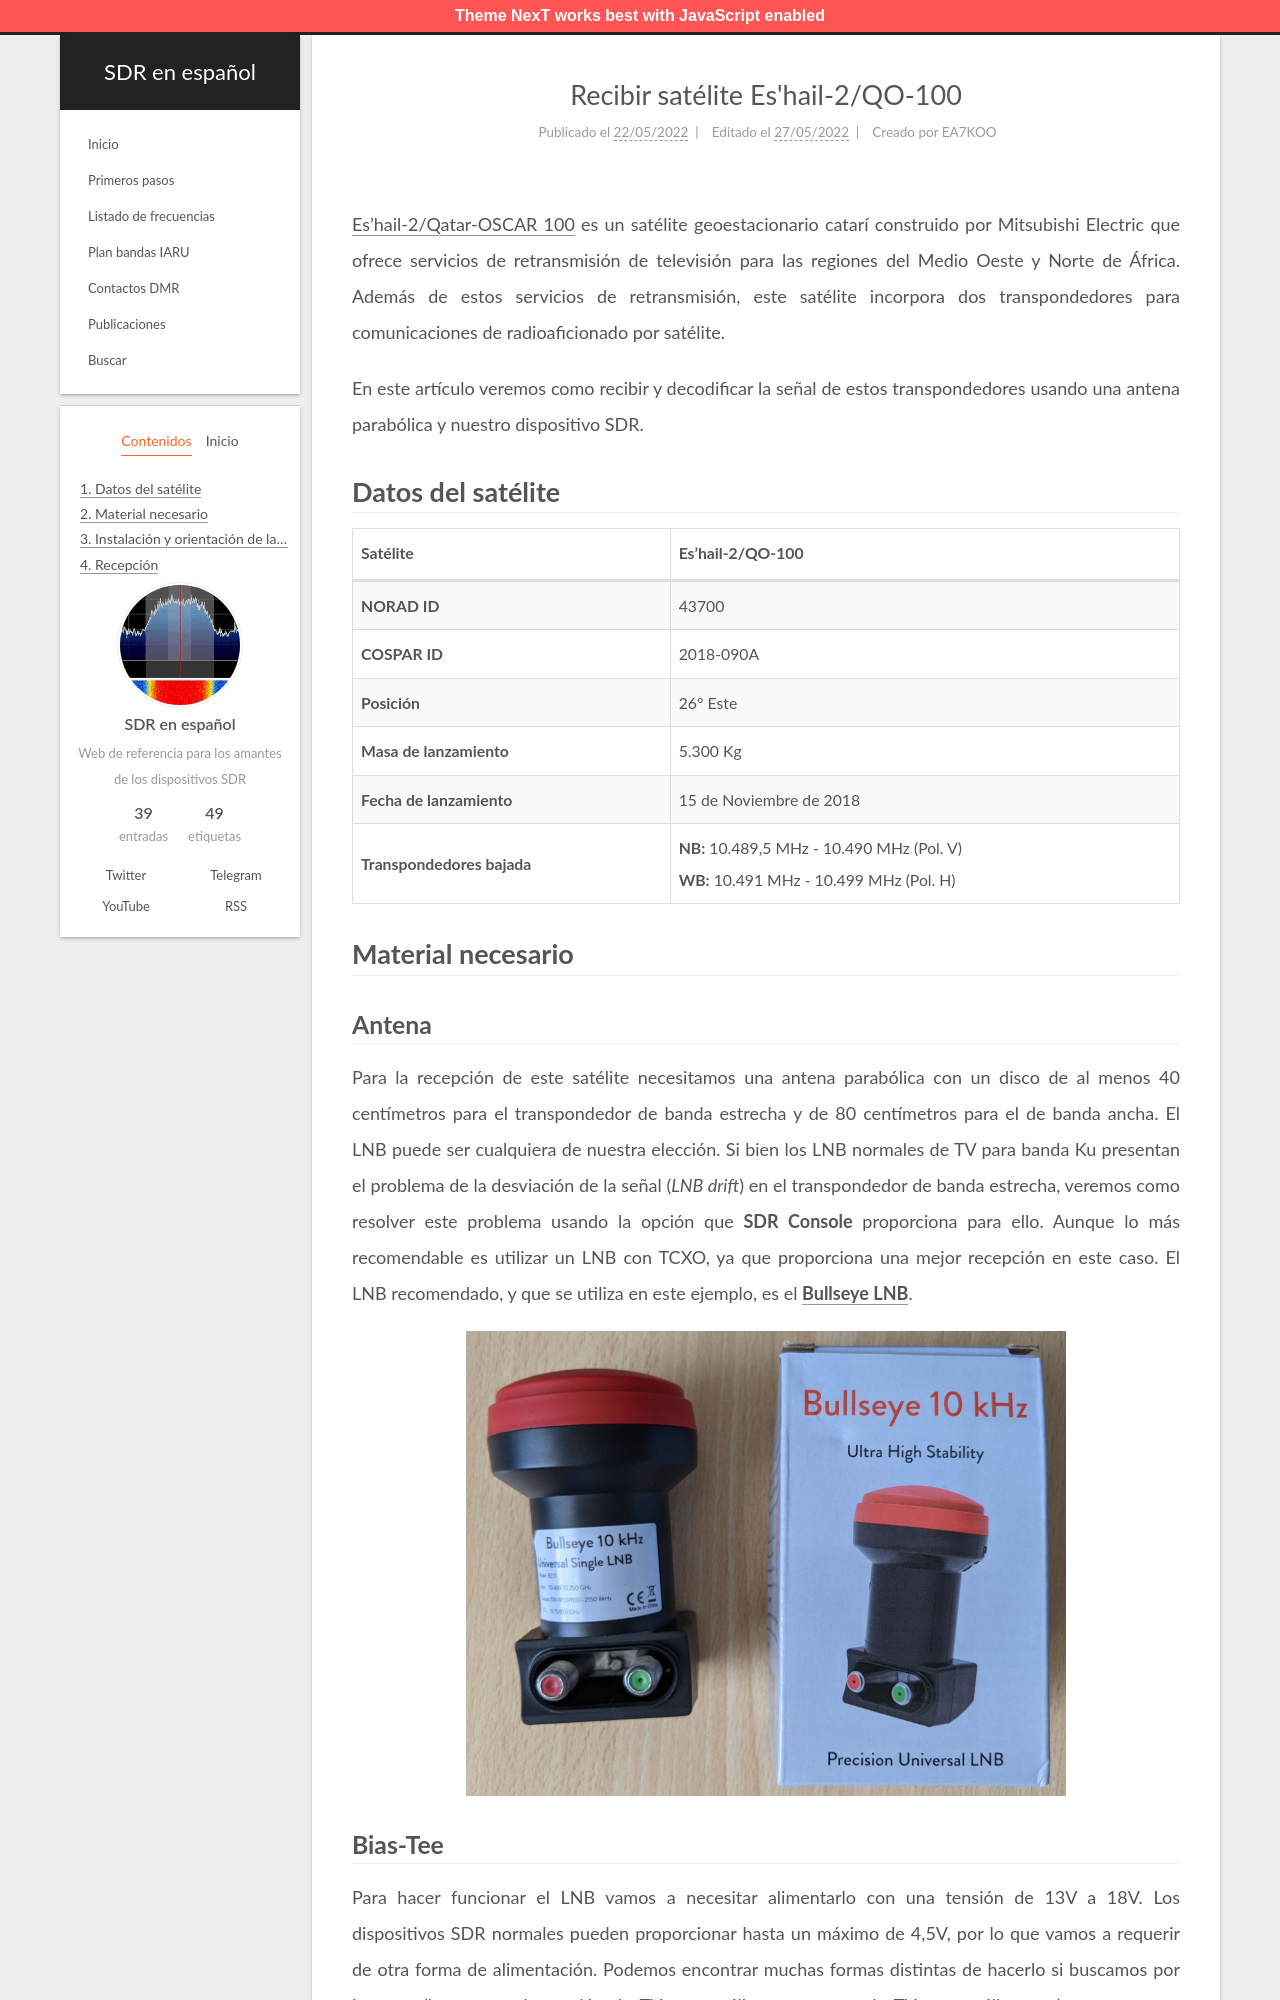

repository: albertomn86/sdr-es · page: recibir-satelite-eshail2-qo100/index.html · generator: jekyll

---
title: Recibir satélite Es'hail-2/QO-100
date: 2022-05-22 13:13:01
updated: 2022-05-27 12:20:24
tags: [Satélites, Es'hail-2/QO-100, SDRSharp, SDR Console, DATV]
author: EA7KOO
description: Guía para la recepción del satélite geoestacionario Es'hail-2/QO-100.
---


[Es'hail-2/Qatar-OSCAR 100](https://amsat-dl.org/en/eshail-2-amsat-phase-4-a/) es un satélite geoestacionario catarí construido por Mitsubishi Electric que ofrece servicios de retransmisión de televisión para las regiones del Medio Oeste y Norte de África. Además de estos servicios de retransmisión, este satélite incorpora dos transpondedores para comunicaciones de radioaficionado por satélite.

En este artículo veremos como recibir y decodificar la señal de estos transpondedores usando una antena parabólica y nuestro dispositivo SDR.

<!-- more -->

# Datos del satélite

| Satélite | Es'hail-2/QO-100 |
|-----------------|---|
| **NORAD ID**    | 43700 |
| **COSPAR ID**   | 2018-090A |
| **Posición**    | 26° Este |
| **Masa de lanzamiento** | 5.300 Kg |
| **Fecha de lanzamiento** | 15 de Noviembre de 2018 |
| **Transpondedores bajada** | **NB:** 10.489,5 MHz - 10.490 MHz (Pol. V) <br> **WB:** 10.491 MHz - 10.499 MHz (Pol. H) |


# Material necesario
